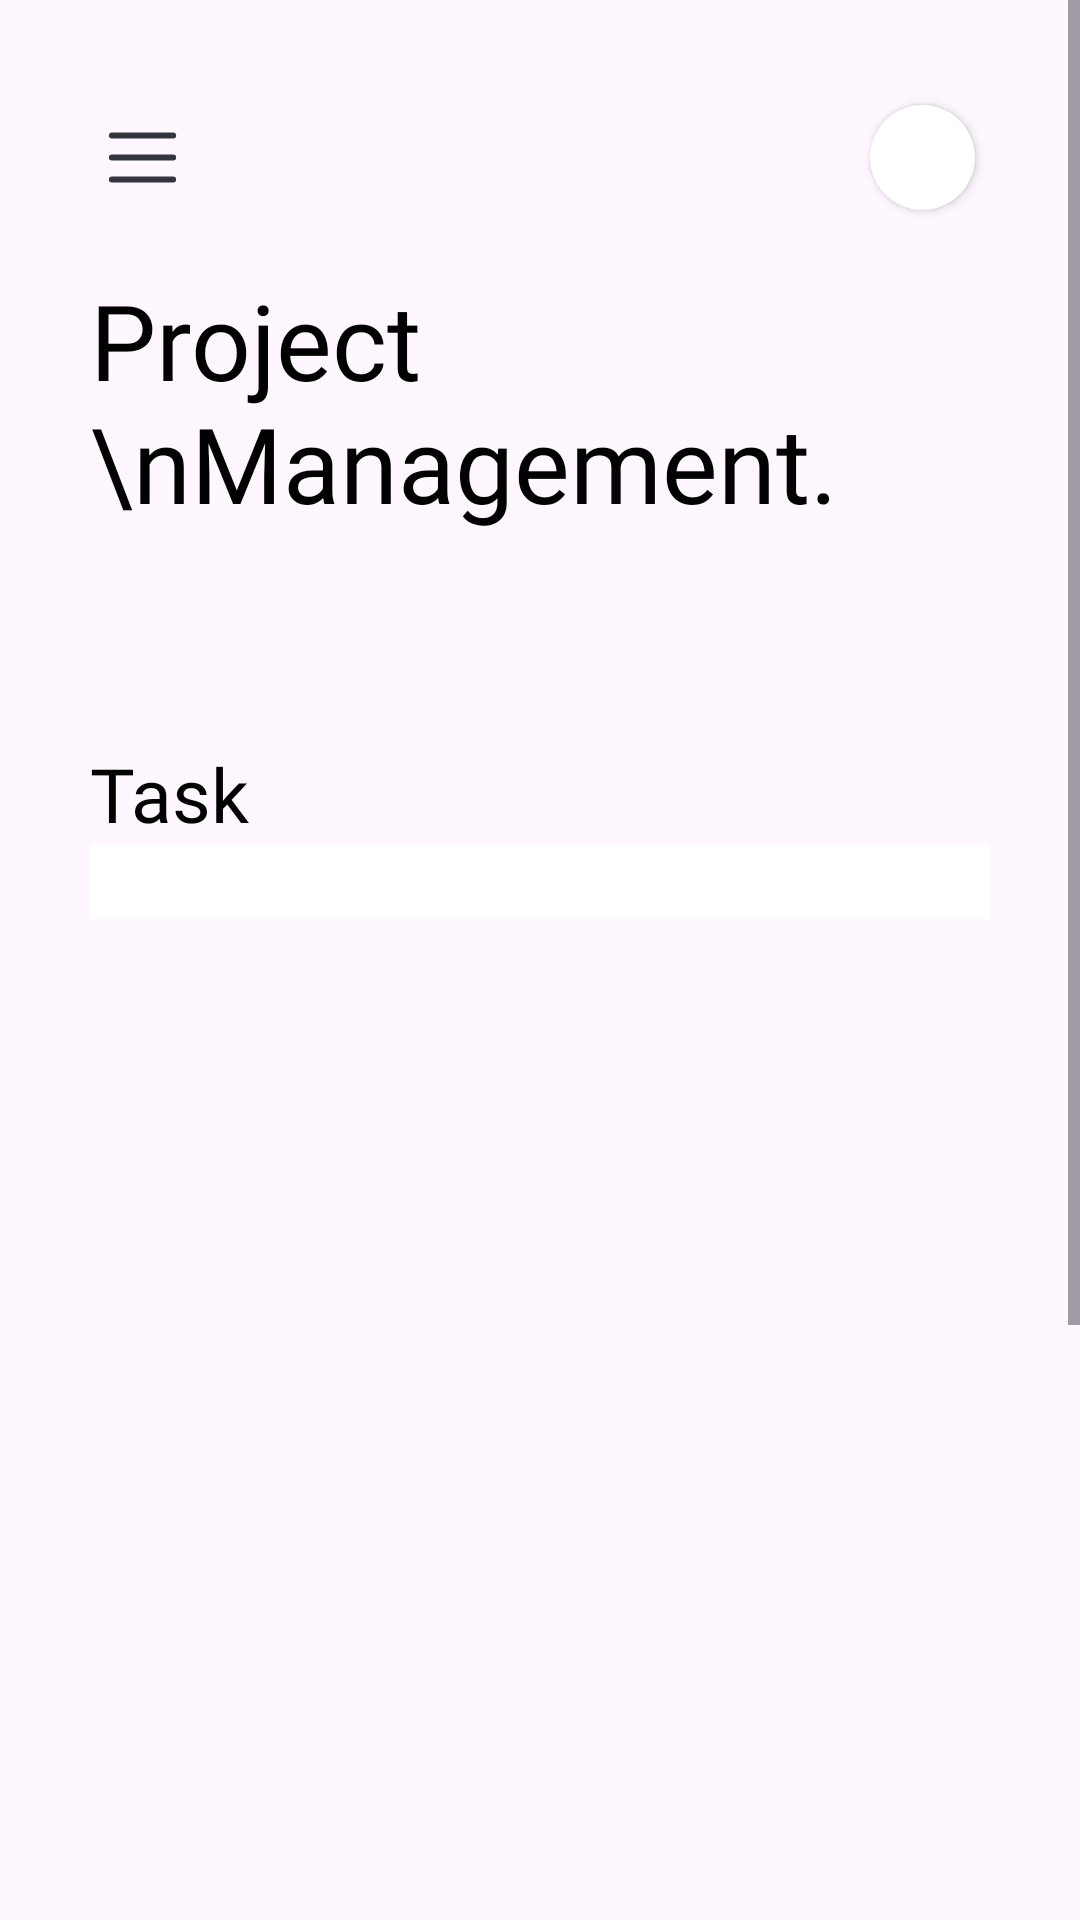

Write the Android layout XML for this screen, with the resource values it uses.
<!-- AndroidManifest.xml: application theme Theme.ProjectManagement -->
<!-- res/layout/activity_home_screen.xml -->
<?xml version="1.0" encoding="utf-8"?>
<LinearLayout xmlns:android="http://schemas.android.com/apk/res/android"
    xmlns:app="http://schemas.android.com/apk/res-auto"
    xmlns:tools="http://schemas.android.com/tools"
    android:id="@+id/main"
    android:layout_width="match_parent"
    android:layout_height="match_parent"
    tools:context=".view.home.HomeScreen"
    android:orientation="vertical"
    android:layout_gravity="center">

    <ScrollView
        android:layout_width="match_parent"
        android:layout_height="match_parent">

        <LinearLayout
            android:layout_width="match_parent"
            android:layout_height="match_parent"
            android:orientation="vertical">

            <LinearLayout
                android:layout_width="match_parent"
                android:layout_height="wrap_content"
                android:orientation="vertical"
                android:layout_margin="30dp">

                <androidx.constraintlayout.widget.ConstraintLayout
                    android:layout_width="match_parent"
                    android:layout_height="wrap_content">

                    <ImageButton
                        android:layout_width="35sp"
                        android:layout_height="35sp"
                        android:src="@drawable/menu"
                        android:background="@null"
                        android:id="@+id/buttonMenu"
                        android:layout_gravity="start"
                        app:layout_constraintStart_toStartOf="parent"
                        app:layout_constraintEnd_toEndOf="@id/profile"
                        app:layout_constraintTop_toTopOf="parent"
                        app:layout_constraintBottom_toBottomOf="parent"
                        app:layout_constraintHorizontal_bias="0.0"/>

                    <androidx.cardview.widget.CardView
                        android:layout_width="35sp"
                        android:layout_height="35sp"
                        android:layout_gravity="end"
                        app:cardCornerRadius="100dp"
                        android:id="@+id/profile"
                        android:layout_margin="5dp"
                        app:layout_constraintEnd_toEndOf="parent"
                        android:elevation="0dp"
                        android:outlineAmbientShadowColor="@null"
                        app:layout_constraintStart_toEndOf="@id/buttonMenu"
                        app:layout_constraintTop_toTopOf="parent"
                        app:layout_constraintBottom_toBottomOf="parent"
                        app:layout_constraintHorizontal_bias="1">

                        <ImageView
                            android:layout_width="match_parent"
                            android:layout_height="match_parent"
                            android:id="@+id/imageProfile"/>

                    </androidx.cardview.widget.CardView>

                </androidx.constraintlayout.widget.ConstraintLayout>

                <TextView
                    android:layout_width="wrap_content"
                    android:layout_height="wrap_content"
                    android:text="Project \nManagement."
                    android:fontFamily="@font/poppinssemibold"
                    android:textColor="@color/black"
                    android:textSize="35sp"
                    android:layout_marginTop="15dp"/>

                <androidx.recyclerview.widget.RecyclerView
                    android:layout_width="match_parent"
                    android:layout_height="wrap_content"
                    android:orientation="horizontal"
                    android:id="@+id/listProject"
                    android:layout_marginTop="20dp"/>

            </LinearLayout>

            <LinearLayout
                android:layout_width="match_parent"
                android:layout_height="700dp"
                android:orientation="vertical"
                android:background="@drawable/card_shape">

                <TextView
                    android:layout_width="wrap_content"
                    android:layout_height="wrap_content"
                    android:text="Task"
                    android:textColor="@color/black"
                    android:fontFamily="@font/poppinssemibold"
                    android:textSize="25sp"
                    android:layout_marginTop="20dp"
                    android:layout_marginStart="30dp"/>

                <com.google.android.material.tabs.TabLayout
                    android:id="@+id/tabLayout"
                    android:layout_width="match_parent"
                    android:layout_height="25dp"
                    app:tabMode="fixed"
                    android:backgroundTint="@color/white"
                    app:tabGravity="fill"
                    app:tabIndicatorGravity="stretch"
                    app:tabIndicatorAnimationMode="elastic"
                    app:tabSelectedTextColor="@color/white"
                    app:tabTextAppearance="@style/TabLayoutTextStyle"
                    app:tabIndicator="@drawable/tab_indicator"
                    android:layout_marginHorizontal="30dp"/>

                <androidx.viewpager2.widget.ViewPager2
                    android:layout_marginTop="10dp"
                    android:id="@+id/viewPager"
                    android:layout_width="match_parent"
                    android:layout_height="match_parent"
                    android:layout_marginHorizontal="30dp"/>

            </LinearLayout>

        </LinearLayout>

    </ScrollView>

</LinearLayout>
<!-- resources referenced by this layout -->
<resources>
  <color name="black">#FF000000</color>
  <color name="white">#FFFFFFFF</color>
  <!-- drawable menu (drawable) -->
  <vector xmlns:android="http://schemas.android.com/apk/res/android"
      android:width="35dp"
      android:height="35dp"
      android:viewportWidth="35"
      android:viewportHeight="35">
    <path
        android:pathData="M7.292,10.208H27.708"
        android:strokeWidth="2"
        android:fillColor="#00000000"
        android:strokeColor="#33363F"
        android:strokeLineCap="round"/>
    <path
        android:pathData="M7.292,17.5H27.708"
        android:strokeWidth="2"
        android:fillColor="#00000000"
        android:strokeColor="#33363F"
        android:strokeLineCap="round"/>
    <path
        android:pathData="M7.292,24.792H27.708"
        android:strokeWidth="2"
        android:fillColor="#00000000"
        android:strokeColor="#33363F"
        android:strokeLineCap="round"/>
  </vector>
  <!-- drawable tab_indicator (drawable) -->
  <?xml version="1.0" encoding="utf-8"?>
  <shape xmlns:android="http://schemas.android.com/apk/res/android"
      android:shape="rectangle">
  
      <solid android:color="@color/black"/>
      <corners android:radius="100dp"/>
      <padding android:right="10dp"/>
      <padding android:left="10dp"/>
  
  </shape>
  <style name="TabLayoutTextStyle" parent="TextAppearance.Design.Tab">
          <item name="android:textColor">@color/black</item>
          <item name="android:textSize">12sp</item>
          <item name="fontFamily">@font/poppinsregular</item>
          
      </style>
  <style name="Theme.ProjectManagement" parent="Base.Theme.ProjectManagement" />
  <style name="Base.Theme.ProjectManagement" parent="Theme.Material3.DayNight.NoActionBar">
          
          <item name="colorPrimary">@color/black</item>
          <item name="colorSecondary">@color/black</item> 
      </style>
</resources>
